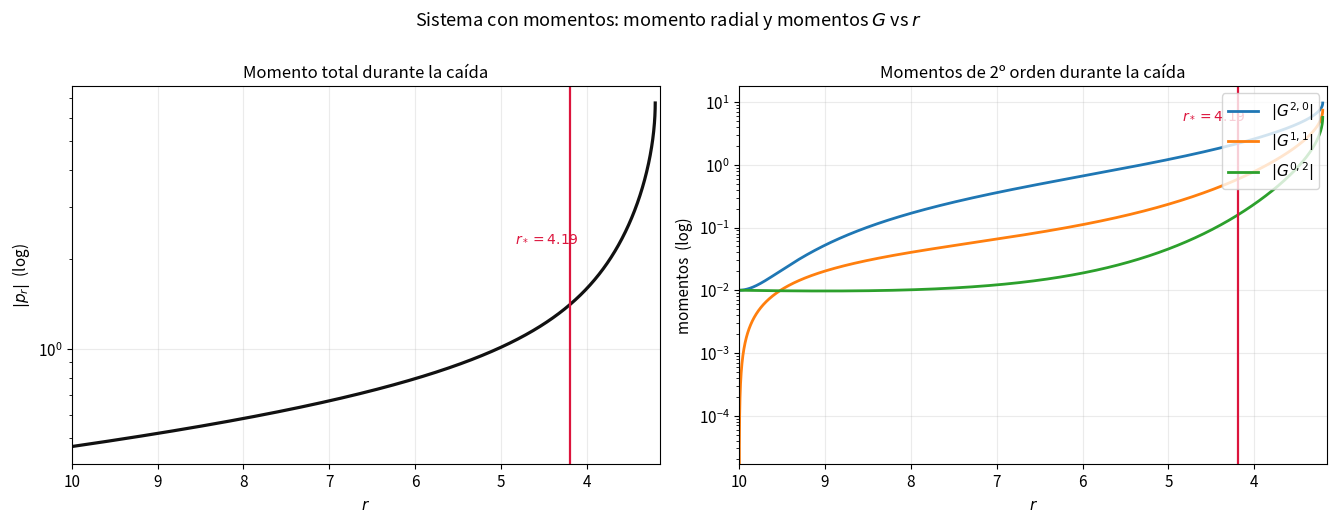
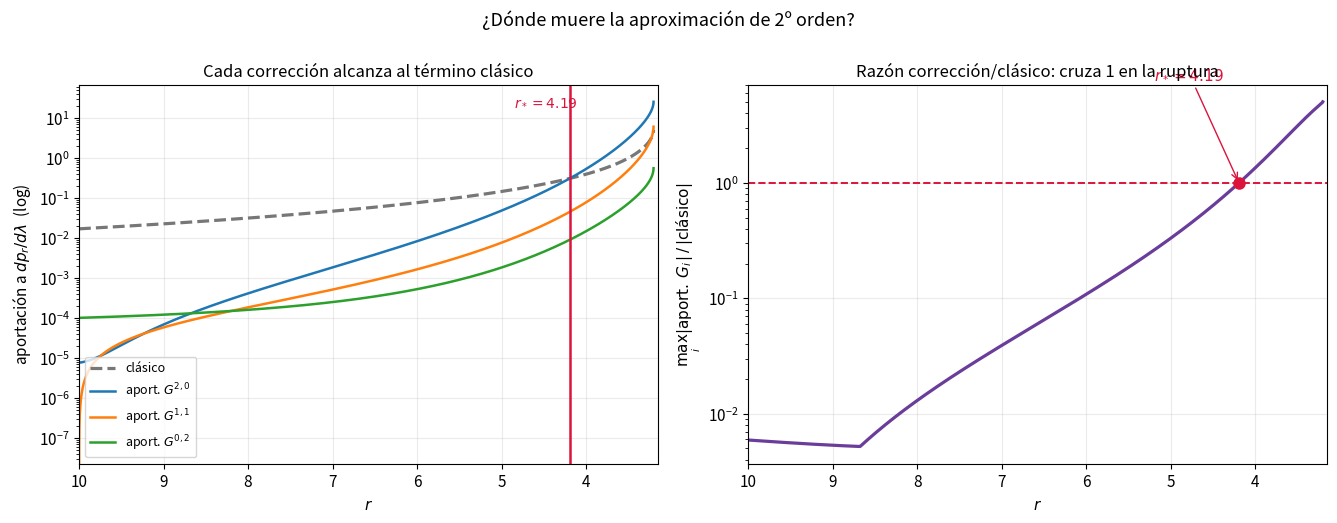
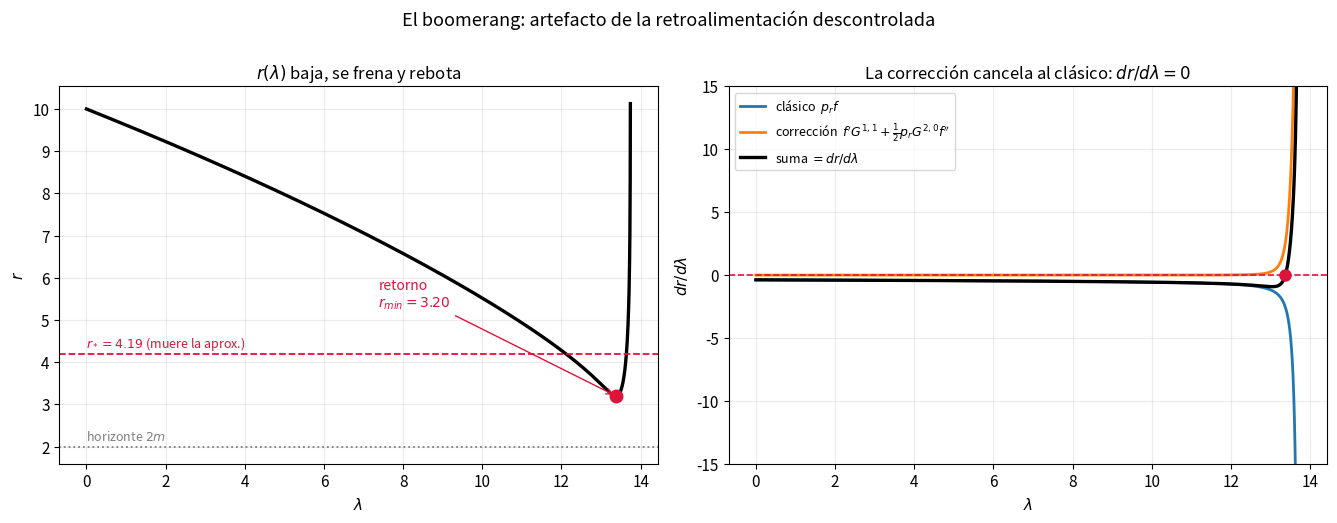
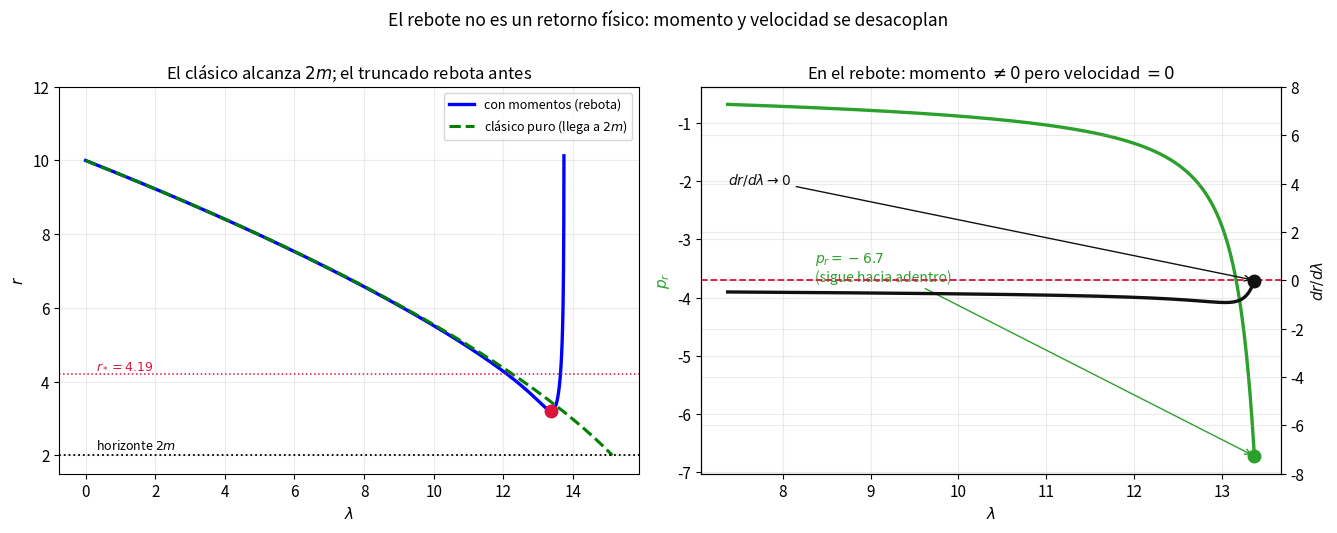
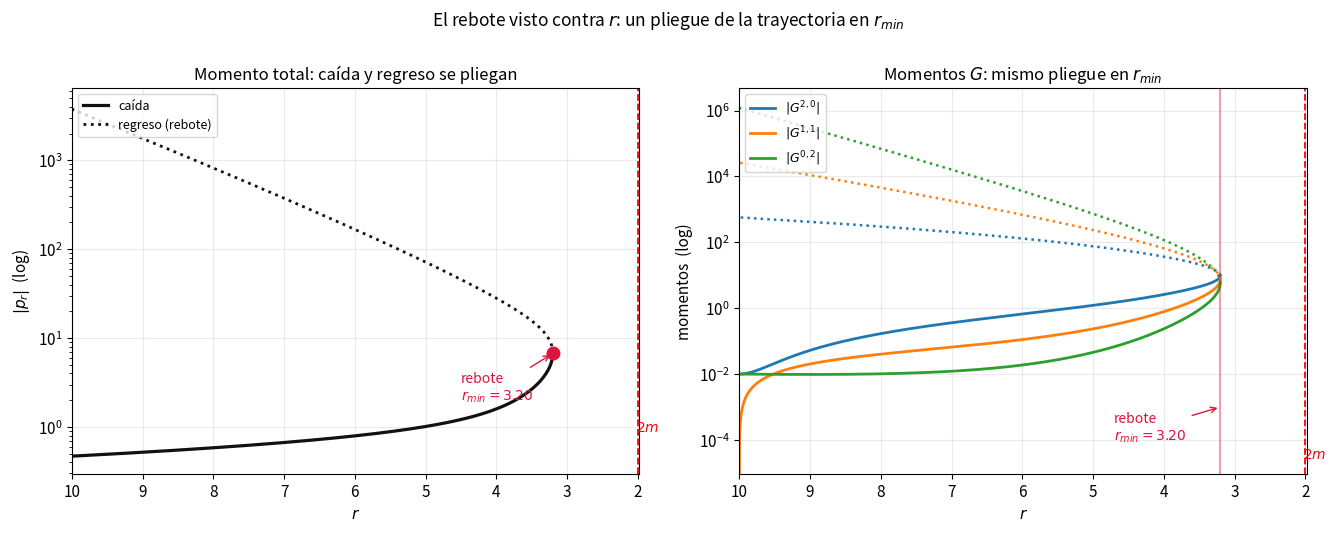

Reproduce these figures in Python, in order.
"""
=============================================================================
 SCRIPT MAESTRO COMPLETO — Sistema semiclásico de momentos de 2º orden CON
 RETROALIMENTACIÓN (los momentos G actúan sobre r y p_r) en caída radial de Schwarzschild.
=============================================================================

 ADVERTENCIA: este script usa la ec. (5) de Bojowald et al. (2011) leída con
 la posición en el primer índice, lo que invierte el signo de todos los
 corchetes {G,G} y de las ecuaciones de los G (el "rebote" que produce es un
 artefacto de ese signo). El sistema correcto está en
 momentos_cambio/second_order_system_sign_flip.py. Se conserva solo como
 referencia; no se usa en la tesis.

 Reúne todo el análisis de la caída radial descrita por una expansión en
 momentos truncada a segundo orden, en su versión con retroalimentación (los momentos
 G retroalimentan a la posición r y al momento p_r).

 Produce:
   FIG 1 : momento total |p_r| y momentos |G| en función de r (rama de caída)
   FIG 2 : ruptura de la aproximación  (r* donde la corrección = clásico)
   FIG 3 : boomerang  (r(λ) rebota; descomposición de dr/dλ)
   FIG 4 : desacople momento-velocidad + comparación con la geodésica clásica
   FIG 5 : el rebote como PLIEGUE al graficar la trayectoria completa vs r
   TABLA : acercamiento máximo a 2m (r_min) y ruptura (r*) según el paquete G0

 Todos los números que se citan en el informe se imprimen por pantalla.

 Unidades geometrizadas c = G = 1  =>  horizonte en r_s = 2m = 2.
=============================================================================
"""

import numpy as np
import sympy as sp
from scipy.integrate import solve_ivp
import matplotlib
matplotlib.use('Agg')
import matplotlib.pyplot as plt


# =========================================================================
# ETAPA 0 — CONSTANTES FÍSICAS
# =========================================================================
c_val = 1.0
G_val = 1.0
M_val = 1.0
E_val = 0.97          # energía por unidad de masa
m_val = 1.0           # masa de la partícula de prueba
rs_val = 2.0 * G_val * M_val / c_val**2     # horizonte en r = 2


# =========================================================================
# ETAPA 1 — SÍMBOLOS Y MÉTRICA f(r)
# =========================================================================
r, p_r        = sp.symbols('r p_r', real=True)
G20, G11, G02 = sp.symbols('G20 G11 G02', real=True)
c, G, M, E    = sp.symbols('c G M E', positive=True)

f = 1 - 2*G*M/(c**2 * r)


# =========================================================================
# ETAPA 2 — LADO DERECHO DEL SISTEMA (con momentos)
# =========================================================================
f1 = sp.diff(f, r)
f2 = sp.diff(f, r, 2)
f3 = sp.diff(f, r, 3)

W  = E**2 / (f * c**2)
W1 = sp.diff(W, r)
W2 = sp.diff(W, r, 2)
W3 = sp.diff(W, r, 3)

# ecuación de la posición  (los G entran aquí -> retroalimentación)
r_dot = p_r*f + f1*G11 + sp.Rational(1, 2)*p_r*G20*f2

# ecuación del momento (completa)
pr_dot = ( sp.Rational(1, 2)*W1
         - sp.Rational(1, 2)*f1*p_r**2
         - sp.Rational(1, 2)*f1*G02
         - f2*p_r*G11
         + sp.Rational(1, 4)*W3*G20
         - sp.Rational(1, 4)*f3*p_r**2*G20 )

# ecuaciones de los momentos de 2º orden
G11_dot = -f*G02 - sp.Rational(1, 2)*W2*G20 + sp.Rational(1, 2)*f2*p_r**2*G20
G02_dot = 2*p_r*f1*G02 - W2*G11 + f2*p_r**2*G11
G20_dot = -2*f*G11 - 2*p_r*f1*G20

# Hamiltoniano efectivo (test de conservación)
Hc   = sp.Rational(1, 2)*(f*p_r**2 - W)
H_rr = sp.Rational(1, 2)*(f2*p_r**2 - W2)
H_rp = f1*p_r
H_pp = f
H_eff = Hc + sp.Rational(1, 2)*H_rr*G20 + H_rp*G11 + sp.Rational(1, 2)*H_pp*G02


# =========================================================================
# ETAPA 3 — SUSTITUCIÓN Y LAMBDIFY
# =========================================================================
const_subs = {c: c_val, G: G_val, M: M_val, E: E_val}
state = (r, p_r, G20, G11, G02)

rhs_funcs = [sp.lambdify(state, e.subs(const_subs), 'numpy')
             for e in (r_dot, pr_dot, G20_dot, G11_dot, G02_dot)]
H_func = sp.lambdify(state, H_eff.subs(const_subs), 'numpy')

# Piezas de dp_r/dλ:  término clásico  vs  aportación de cada G
prclas_f = sp.lambdify(state, (sp.Rational(1,2)*W1 - sp.Rational(1,2)*f1*p_r**2).subs(const_subs), 'numpy')
aG20_f   = sp.lambdify(state, (sp.Rational(1,4)*W3*G20 - sp.Rational(1,4)*f3*p_r**2*G20).subs(const_subs), 'numpy')
aG11_f   = sp.lambdify(state, (-f2*p_r*G11).subs(const_subs), 'numpy')
aG02_f   = sp.lambdify(state, (-sp.Rational(1,2)*f1*G02).subs(const_subs), 'numpy')

# Piezas de dr/dλ:  término clásico  vs  corrección de los G
rclas_f = sp.lambdify(state, (p_r*f).subs(const_subs), 'numpy')
rcorr_f = sp.lambdify(state, (f1*G11 + sp.Rational(1,2)*p_r*G20*f2).subs(const_subs), 'numpy')

def system(lam, y):
    return [fn(*y) for fn in rhs_funcs]


# =========================================================================
# ETAPA 4 — INTEGRADOR REUTILIZABLE
# -------------------------------------------------------------------------
# Integra el sistema para un paquete inicial G0 dado y devuelve la solución
# junto con los diagnósticos clave (r*, r_min, etc.).
# =========================================================================
def pr_onshell(r0):
    f0 = 1 - rs_val/r0
    arg = (E_val**2 - m_val**2 * c_val**4 * f0) / (f0**2 * c_val**2)
    return -np.sqrt(arg) if arg > 0 else 0.0        # rama entrante

def integrar(G0, r0=10.0, lam_max=80.0, npts=20000,
             rtol=1e-12, atol=1e-15, mom_max=1e14):
    """Integra el sistema con momentos con G20(0)=G02(0)=G0, G11(0)=0."""
    y0 = [r0, pr_onshell(r0), G0, 0.0, G0]

    def horizonte(lam, y):
        return y[0] - 1.00001*rs_val
    horizonte.terminal = True
    horizonte.direction = -1

    def validez(lam, y):
        return mom_max - max(abs(y[2]), abs(y[3]), abs(y[4]))
    validez.terminal = True
    validez.direction = -1

    sol = solve_ivp(system, (0.0, lam_max), y0,
                    t_eval=np.linspace(0.0, lam_max, npts),
                    events=[horizonte, validez],
                    method='DOP853', rtol=rtol, atol=atol)

    lam = sol.t
    r_s, pr_s, G20_s, G11_s, G02_s = sol.y

    # diagnósticos
    clas = np.abs(prclas_f(*sol.y))
    aG20 = np.abs(aG20_f(*sol.y)); aG11 = np.abs(aG11_f(*sol.y)); aG02 = np.abs(aG02_f(*sol.y))
    corr_max = np.maximum.reduce([aG20, aG11, aG02])
    ratio = corr_max / clas
    idx = int(np.argmax(ratio >= 1.0))
    if ratio[idx] >= 1.0 and idx > 0:      # interpola r*
        y1, y2 = ratio[idx-1]-1, ratio[idx]-1
        r_star = r_s[idx-1] - y1*(r_s[idx]-r_s[idx-1])/(y2-y1)
        culpable = ['G20','G11','G02'][int(np.argmax([aG20[idx],aG11[idx],aG02[idx]]))]
    else:
        r_star, culpable = float('nan'), None
    imin = int(np.argmin(r_s))

    return dict(sol=sol, lam=lam, r=r_s, pr=pr_s, G20=G20_s, G11=G11_s, G02=G02_s,
                clas=clas, aG20=aG20, aG11=aG11, aG02=aG02, ratio=ratio,
                r_star=r_star, culpable=culpable, imin=imin,
                r_min=r_s[imin], lam_min=lam[imin])


# =========================================================================
# ETAPA 5 — CASO PRINCIPAL (G0 = 1e-2) Y NÚMEROS CLAVE
# =========================================================================
G0_PRINCIPAL = 1e-2
D = integrar(G0_PRINCIPAL)
r_s, pr_s, G20_s, G11_s, G02_s = D['r'], D['pr'], D['G20'], D['G11'], D['G02']
lam, imin = D['lam'], D['imin']
r_star, r_min, lam_min = D['r_star'], D['r_min'], D['lam_min']

H_series = H_func(r_s, pr_s, G20_s, G11_s, G02_s)
drift = np.max(np.abs(H_series - H_series[0]))

print("================ NÚMEROS PARA EL INFORME (G0=1e-2) ================")
print(f"Condiciones iniciales: r0=10, p_r0={pr_onshell(10.0):.5f}, G20=G02={G0_PRINCIPAL}, G11=0, E={E_val}")
print(f"Conservación H_eff:  H0={H_series[0]:.6e},  deriva máx={drift:.2e}")
print(f"Ruptura:  r* = {r_star:.4f}  (la dispara {D['culpable']})")
print(f"   momentos cerca de r*: G20={G20_s[D['sol'].t.searchsorted(0)] if False else G20_s[np.argmin(np.abs(r_s-r_star))]:.3e}")
print(f"Boomerang: r_min = {r_min:.4f} en lambda={lam_min:.3f}")
rdc = rclas_f(*[a[imin] for a in D['sol'].y]); rdk = rcorr_f(*[a[imin] for a in D['sol'].y])
print(f"   dr/dλ en el retorno: clásico={rdc:+.4f}, corrección={rdk:+.4f}, suma={rdc+rdk:+.4f}")
print(f"   p_r en el retorno = {pr_s[imin]:+.3f}  (NO se anula: no es retorno físico)")


# =========================================================================
# ETAPA 6 — COMPARACIÓN CON LA GEODÉSICA CLÁSICA PURA (momentos = 0)
# =========================================================================
def clas_sys(l, y):
    rr, pp = y
    ff = 1 - rs_val/rr
    fp = rs_val/rr**2
    Wp = -E_val**2*fp/ff**2
    return [pp*ff, 0.5*Wp - 0.5*fp*pp**2]
def hz_clas(l, y):
    return y[0] - 1.000001*rs_val
hz_clas.terminal = True
hz_clas.direction = -1
sc = solve_ivp(clas_sys, (0, 60), [10.0, pr_onshell(10.0)], events=[hz_clas],
               method='DOP853', rtol=1e-11, atol=1e-13, max_step=0.01)
r_apo = rs_val/(1 - E_val**2)
print(f"Clásico puro: llega a r={sc.y[0,-1]:.5f} en lambda={sc.t[-1]:.3f} (dr/dλ->{sc.y[1,-1]*(1-rs_val/sc.y[0,-1]):.3f})")
print(f"   apoapsis clásica f=E²: r={r_apo:.2f} (no hay retorno interior clásico)")


# =========================================================================
# ETAPA 7 — BARRIDO: acercamiento a 2m según el paquete inicial G0
# =========================================================================
print("\n== Acercamiento a 2m según G0 ==")
print(f"{'G0':>8} {'r_min':>10} {'r*':>10}")
for g0 in [1e-2, 1e-4, 1e-6, 1e-8, 1e-10]:
    d = integrar(g0)
    print(f"{g0:>8.0e} {d['r_min']:>10.4f} {d['r_star']:>10.4f}")


# =========================================================================
# FIGURA 1 — momento total |p_r| y momentos |G| vs r (rama de caída)
# =========================================================================
plt.rcParams.update({'font.size': 11, 'axes.titlesize': 12,
                     'axes.grid': True, 'grid.alpha': 0.25})
COL = {'G20': '#1f77b4', 'G11': '#ff7f0e', 'G02': '#2ca02c', 'pr': '#111111'}
sl = slice(0, imin+1)     # rama de caída (r monótona)

fig1, (a1, a2) = plt.subplots(1, 2, figsize=(13.5, 5.2))
a1.semilogy(r_s[sl], np.abs(pr_s[sl]), color=COL['pr'], lw=2.3)
a1.axvline(r_star, color='crimson', lw=1.6)
a1.text(r_star-0.1, a1.get_ylim()[1]*0.3, f'$r_*={r_star:.2f}$', color='crimson', ha='right', fontsize=10)
a1.axvline(rs_val, ls=':', color='k', lw=1.0)
a1.set_xlim(10.0, r_min-0.05); a1.set_xlabel(r'$r$'); a1.set_ylabel(r'$|p_r|$  (log)')
a1.set_title('Momento total durante la caída')
for nm, ser in [('G20',G20_s),('G11',G11_s),('G02',G02_s)]:
    a2.semilogy(r_s[sl], np.abs(ser[sl]), color=COL[nm], lw=2, label=fr'$|G^{{{nm[1]},{nm[2]}}}|$')
a2.axvline(r_star, color='crimson', lw=1.6)
a2.text(r_star-0.1, a2.get_ylim()[1]*0.3, f'$r_*={r_star:.2f}$', color='crimson', ha='right', fontsize=10)
a2.axvline(rs_val, ls=':', color='k', lw=1.0)
a2.set_xlim(10.0, r_min-0.05); a2.set_xlabel(r'$r$'); a2.set_ylabel('momentos  (log)')
a2.set_title('Momentos de 2º orden durante la caída'); a2.legend(loc='upper right')
fig1.suptitle('Sistema con momentos: momento radial y momentos $G$ vs $r$', y=1.00, fontsize=13)
fig1.tight_layout(); fig1.savefig('informe_fig1_momentos.png', dpi=140, bbox_inches='tight')


# =========================================================================
# FIGURA 2 — ruptura: clásico vs aportación de cada G en dp_r/dλ
# =========================================================================
clas, aG20, aG11, aG02, ratio = D['clas'], D['aG20'], D['aG11'], D['aG02'], D['ratio']
fig2, (b1, b2) = plt.subplots(1, 2, figsize=(13.5, 5.2))
b1.semilogy(r_s[sl], clas[sl], color='#777', lw=2.3, ls='--', label='clásico')
b1.semilogy(r_s[sl], aG20[sl], color=COL['G20'], lw=1.8, label=r'aport. $G^{2,0}$')
b1.semilogy(r_s[sl], aG11[sl], color=COL['G11'], lw=1.8, label=r'aport. $G^{1,1}$')
b1.semilogy(r_s[sl], aG02[sl], color=COL['G02'], lw=1.8, label=r'aport. $G^{0,2}$')
b1.axvline(r_star, color='crimson', lw=1.8)
b1.text(r_star-0.1, b1.get_ylim()[1]*0.3, f'$r_*={r_star:.2f}$', color='crimson', ha='right', fontsize=10)
b1.set_xlim(10.0, r_min-0.05); b1.set_xlabel(r'$r$'); b1.set_ylabel(r'aportación a $dp_r/d\lambda$  (log)')
b1.set_title('Cada corrección alcanza al término clásico'); b1.legend(loc='lower left', fontsize=9)
b2.semilogy(r_s[sl], ratio[sl], color='#6a3d9a', lw=2.3)
b2.axhline(1.0, color='crimson', ls='--', lw=1.4)
b2.plot([r_star], [1.0], 'o', color='crimson', ms=8, zorder=5)
b2.annotate(f'$r_*={r_star:.2f}$', xy=(r_star, 1.0), xytext=(r_star+1.0, 8),
            color='crimson', fontsize=11, arrowprops=dict(arrowstyle='->', color='crimson'))
b2.set_xlim(10.0, r_min-0.05); b2.set_xlabel(r'$r$')
b2.set_ylabel(r'$\max_i|\mathrm{aport.}\,G_i|\,/\,|\mathrm{clásico}|$')
b2.set_title('Razón corrección/clásico: cruza 1 en la ruptura')
fig2.suptitle('¿Dónde muere la aproximación de 2º orden?', y=1.00, fontsize=13)
fig2.tight_layout(); fig2.savefig('informe_fig2_ruptura.png', dpi=140, bbox_inches='tight')


# =========================================================================
# FIGURA 3 — boomerang: r(λ) rebota; descomposición de dr/dλ
# =========================================================================
rdot_clas = rclas_f(r_s, pr_s, G20_s, G11_s, G02_s)
rdot_corr = rcorr_f(r_s, pr_s, G20_s, G11_s, G02_s)
rdot_full = rdot_clas + rdot_corr
fig3, (e1, e2) = plt.subplots(1, 2, figsize=(13.5, 5.2))
e1.plot(lam, r_s, 'k', lw=2.4)
e1.plot(lam_min, r_min, 'o', color='crimson', ms=9, zorder=5)
e1.axhline(r_star, color='crimson', ls='--', lw=1.3)
e1.text(lam[0], r_star+0.15, f'$r_*={r_star:.2f}$ (muere la aprox.)', color='crimson', fontsize=9)
e1.axhline(rs_val, color='gray', ls=':', lw=1.3)
e1.text(lam[0], rs_val+0.15, 'horizonte $2m$', color='gray', fontsize=9)
e1.annotate(f'retorno\n$r_{{min}}={r_min:.2f}$', xy=(lam_min, r_min),
            xytext=(lam_min-6, 5.3), color='crimson', fontsize=10,
            arrowprops=dict(arrowstyle='->', color='crimson'))
e1.set_xlabel(r'$\lambda$'); e1.set_ylabel(r'$r$'); e1.set_title(r'$r(\lambda)$ baja, se frena y rebota')
e2.plot(lam, rdot_clas, lw=2, label=r'clásico  $p_r f$')
e2.plot(lam, rdot_corr, lw=2, label=r"corrección  $f'G^{1,1}+\frac{1}{2}p_r G^{2,0}f''$")
e2.plot(lam, rdot_full, 'k', lw=2.4, label=r'suma $=dr/d\lambda$')
e2.axhline(0, color='crimson', ls='--', lw=1.2)
e2.plot(lam_min, 0, 'o', color='crimson', ms=8, zorder=5)
e2.set_ylim(-15, 15); e2.set_xlabel(r'$\lambda$'); e2.set_ylabel(r'$dr/d\lambda$')
e2.set_title('La corrección cancela al clásico: $dr/d\\lambda=0$'); e2.legend(fontsize=9, loc='upper left')
fig3.suptitle('El boomerang: artefacto de la retroalimentación descontrolada', y=1.00, fontsize=13)
fig3.tight_layout(); fig3.savefig('informe_fig3_boomerang.png', dpi=140, bbox_inches='tight')


# =========================================================================
# FIGURA 4 — desacople momento-velocidad + comparación clásica
# =========================================================================
fig4, (A, Bx) = plt.subplots(1, 2, figsize=(13.5, 5.3))
A.plot(lam, r_s, 'b', lw=2.4, label='con momentos (rebota)')
A.plot(sc.t, sc.y[0], 'g--', lw=2.2, label='clásico puro (llega a $2m$)')
A.plot(lam_min, r_min, 'o', color='crimson', ms=9, zorder=5)
A.axhline(rs_val, color='k', ls=':', lw=1.3); A.text(0.3, 2.15, 'horizonte $2m$', fontsize=9)
A.axhline(r_star, color='crimson', ls=':', lw=1.1)
A.text(0.3, r_star+0.15, f'$r_*={r_star:.2f}$', color='crimson', fontsize=9)
A.set_xlabel(r'$\lambda$'); A.set_ylabel(r'$r$'); A.set_ylim(1.5, 12)
A.set_title('El clásico alcanza $2m$; el truncado rebota antes'); A.legend(loc='upper right', fontsize=9)
sl2 = slice(max(0, imin-1500), imin+1)
Bx.plot(lam[sl2], pr_s[sl2], color='#2ca02c', lw=2.4)
Bxt = Bx.twinx()
Bxt.plot(lam[sl2], rdot_full[sl2], color='#111', lw=2.4)
Bxt.axhline(0, color='crimson', ls='--', lw=1.3)
Bx.plot(lam_min, pr_s[imin], 'o', color='#2ca02c', ms=9, zorder=5)
Bxt.plot(lam_min, rdot_full[imin], 'o', color='#111', ms=9, zorder=5)
Bx.annotate(f'$p_r={pr_s[imin]:.1f}$\n(sigue hacia adentro)', xy=(lam_min, pr_s[imin]),
            xytext=(lam_min-5, pr_s[imin]+3), color='#2ca02c', fontsize=10,
            arrowprops=dict(arrowstyle='->', color='#2ca02c'))
Bxt.annotate(r'$dr/d\lambda\to 0$', xy=(lam_min, 0), xytext=(lam_min-6, 4),
             color='#111', fontsize=10, arrowprops=dict(arrowstyle='->', color='#111'))
Bx.set_xlabel(r'$\lambda$'); Bx.set_ylabel(r'$p_r$', color='#2ca02c')
Bxt.set_ylabel(r'$dr/d\lambda$', color='#111'); Bxt.set_ylim(-8, 8)
Bx.set_title(r'En el rebote: momento $\neq 0$ pero velocidad $=0$')
fig4.suptitle('El rebote no es un retorno físico: momento y velocidad se desacoplan', y=1.00, fontsize=12.5)
fig4.tight_layout(); fig4.savefig('informe_fig4_desacople.png', dpi=140, bbox_inches='tight')


# =========================================================================
# FIGURA 5 — el rebote como PLIEGUE (trayectoria completa vs r)
# -------------------------------------------------------------------------
# Al no recortar en r_min, la rama de regreso (punteada) repasa los mismos
# radios que la de caída (sólida) y se superpone: ese pliegue ES el rebote.
# Se usa G0=1e-2 porque deja una rama de regreso larga y bien visible
# (con G0 mucho menor el rebote colapsa en un pico y no se aprecia).
# =========================================================================
caida = slice(0, imin+1); regreso = slice(imin, None)
fig5, (g1, g2) = plt.subplots(1, 2, figsize=(13.5, 5.3))
g1.semilogy(r_s[caida], np.abs(pr_s[caida]), color=COL['pr'], lw=2.3, label='caída')
g1.semilogy(r_s[regreso], np.abs(pr_s[regreso]), color=COL['pr'], lw=2.0, ls=':', label='regreso (rebote)')
g1.plot(r_min, np.abs(pr_s[imin]), 'o', color='crimson', ms=9, zorder=5)
g1.annotate(f'rebote\n$r_{{min}}={r_min:.2f}$', xy=(r_min, np.abs(pr_s[imin])),
            xytext=(r_min+1.3, np.abs(pr_s[imin])*0.3), color='crimson', fontsize=10,
            arrowprops=dict(arrowstyle='->', color='crimson'))
g1.axvline(rs_val, ls='--', color='r', lw=1.3); g1.text(rs_val+0.03, g1.get_ylim()[0]*3, '$2m$', color='r', fontsize=10)
g1.set_xlim(10.0, rs_val-0.02); g1.set_xlabel(r'$r$'); g1.set_ylabel(r'$|p_r|$  (log)')
g1.set_title('Momento total: caída y regreso se pliegan'); g1.legend(loc='upper left', fontsize=9)
for nm, ser in [('G20',G20_s),('G11',G11_s),('G02',G02_s)]:
    g2.semilogy(r_s[caida], np.abs(ser[caida]), color=COL[nm], lw=2, label=fr'$|G^{{{nm[1]},{nm[2]}}}|$')
    g2.semilogy(r_s[regreso], np.abs(ser[regreso]), color=COL[nm], lw=1.8, ls=':')
g2.axvline(r_min, color='crimson', lw=1.2, alpha=.5)
g2.annotate(f'rebote\n$r_{{min}}={r_min:.2f}$', xy=(r_min, 1e-3), xytext=(r_min+1.5, 1e-4),
            color='crimson', fontsize=10, arrowprops=dict(arrowstyle='->', color='crimson'))
g2.axvline(rs_val, ls='--', color='r', lw=1.3); g2.text(rs_val+0.03, g2.get_ylim()[0]*3, '$2m$', color='r', fontsize=10)
g2.set_xlim(10.0, rs_val-0.02); g2.set_xlabel(r'$r$'); g2.set_ylabel('momentos  (log)')
g2.set_title('Momentos $G$: mismo pliegue en $r_{min}$'); g2.legend(loc='upper left', fontsize=9)
fig5.suptitle('El rebote visto contra $r$: un pliegue de la trayectoria en $r_{min}$', y=1.00, fontsize=12.5)
fig5.tight_layout(); fig5.savefig('informe_fig5_rebote.png', dpi=140, bbox_inches='tight')

print("\nFiguras guardadas: informe_fig1..5")
